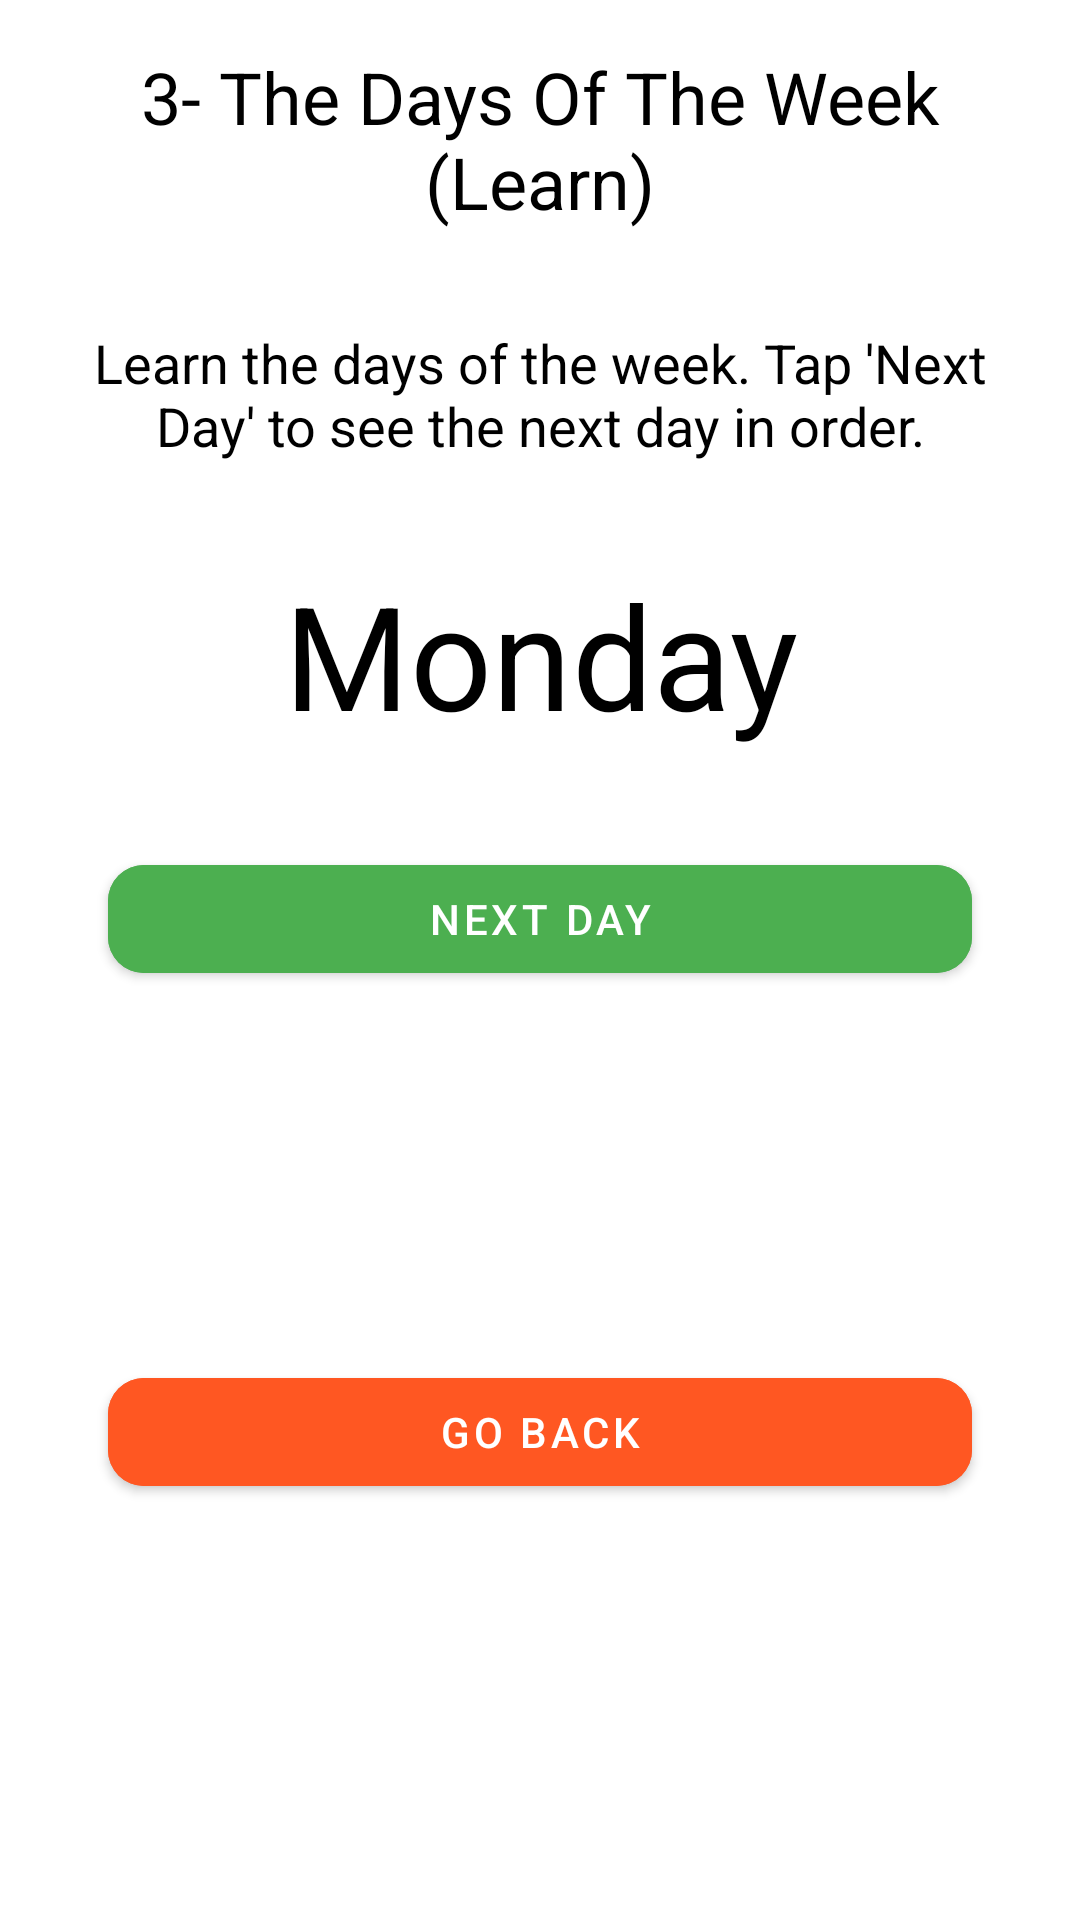

The Android layout XML behind this screen, and the referenced resources:
<!-- AndroidManifest.xml: application theme Theme.Material3.Light -->
<!-- res/layout/activity_days_learn.xml -->
<?xml version="1.0" encoding="utf-8"?>
<androidx.constraintlayout.widget.ConstraintLayout xmlns:android="http://schemas.android.com/apk/res/android"
    xmlns:app="http://schemas.android.com/apk/res-auto"
    xmlns:tools="http://schemas.android.com/tools"
    android:id="@+id/constraintLayout"
    android:layout_width="match_parent"
    android:layout_height="match_parent"
    android:background="#FFFFFF"
    tools:context=".learn.DaysLearnActivity">

    <TextView
        android:id="@+id/title"
        android:layout_width="wrap_content"
        android:layout_height="wrap_content"
        android:text="3- The Days Of The Week (Learn)"
        android:textSize="24sp"
        android:textColor="#000000"
        app:layout_constraintTop_toTopOf="parent"
        app:layout_constraintStart_toStartOf="parent"
        app:layout_constraintEnd_toEndOf="parent"
        android:padding="16dp"
        android:gravity="center"
        style="@style/Widget.MaterialComponents.TextView"/>

    <TextView
        android:id="@+id/description"
        android:layout_width="0dp"
        android:layout_height="wrap_content"
        android:text="Learn the days of the week. Tap 'Next Day' to see the next day in order."
        android:textSize="18sp"
        android:textColor="#000000"
        app:layout_constraintTop_toBottomOf="@id/title"
        app:layout_constraintStart_toStartOf="parent"
        app:layout_constraintEnd_toEndOf="parent"
        android:padding="16dp"
        android:gravity="center"
        style="@style/Widget.MaterialComponents.TextView"/>

    <TextView
        android:id="@+id/day_text"
        android:layout_width="wrap_content"
        android:layout_height="wrap_content"
        android:text="Monday"
        android:textSize="48sp"
        android:textColor="#000000"
        app:layout_constraintTop_toBottomOf="@id/description"
        app:layout_constraintStart_toStartOf="parent"
        app:layout_constraintEnd_toEndOf="parent"
        android:padding="16dp"
        android:gravity="center"
        style="@style/Widget.MaterialComponents.TextView"/>

    <com.google.android.material.button.MaterialButton
        android:id="@+id/btn_next_day"
        style="@style/Widget.MaterialComponents.Button"
        android:layout_width="0dp"
        android:layout_height="wrap_content"
        android:layout_marginTop="16dp"
        android:backgroundTint="#4CAF50"
        android:text="Next Day"
        android:textColor="#FFFFFF"
        app:cornerRadius="12dp"
        app:layout_constraintTop_toBottomOf="@id/day_text"
        app:layout_constraintEnd_toEndOf="parent"
        app:layout_constraintStart_toStartOf="parent"
        app:layout_constraintWidth_percent="0.8" />

    <com.google.android.material.button.MaterialButton
        android:id="@+id/btn_go_back"
        style="@style/Widget.MaterialComponents.Button"
        android:layout_width="0dp"
        android:layout_height="wrap_content"
        android:layout_marginTop="16dp"
        android:layout_marginBottom="32dp"
        android:backgroundTint="#FF5722"
        android:text="Go Back"
        android:textColor="#FFFFFF"
        app:cornerRadius="12dp"
        app:layout_constraintTop_toBottomOf="@id/btn_next_day"
        app:layout_constraintBottom_toBottomOf="parent"
        app:layout_constraintEnd_toEndOf="parent"
        app:layout_constraintStart_toStartOf="parent"
        app:layout_constraintWidth_percent="0.8" />

</androidx.constraintlayout.widget.ConstraintLayout>
<!-- resources referenced by this layout -->
<resources>

</resources>
